pico-8 play session: hold ← + tap ❎

[t = 1 s] hold ← ~1s, tap ❎ ~2×
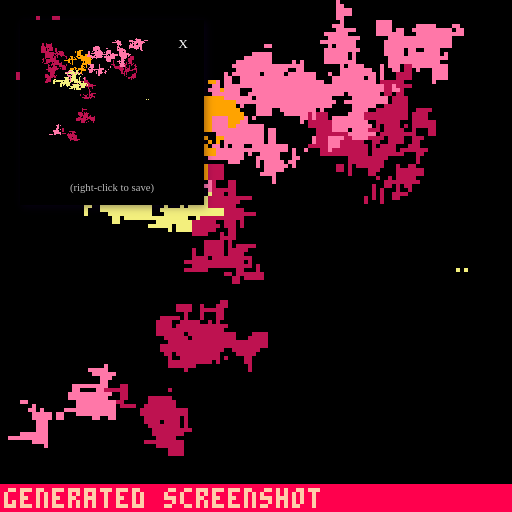
[t = 6 s] hold ← ~6s, tap ❎ ~10×
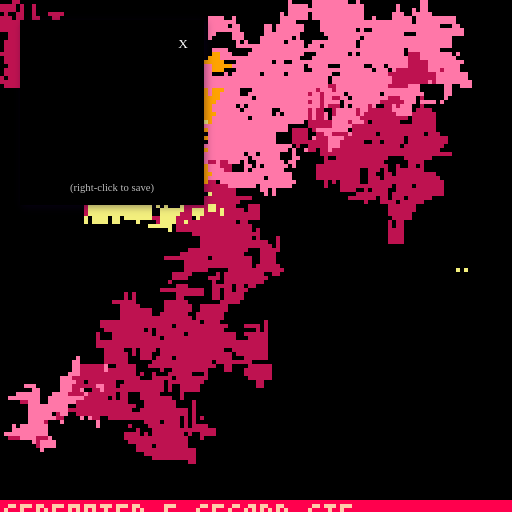
[t = 8 s] hold ← ~8s, tap ❎ ~14×
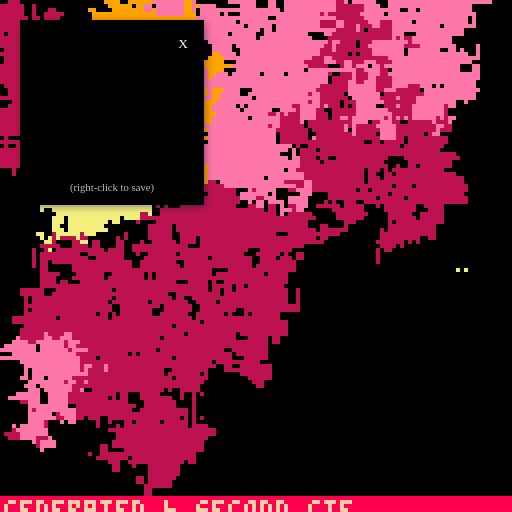

pico-8 cartridge
version 34
__lua__
poke(0x5f54,0x60)
r=rnd
s=r(-1)
c=circ
p=0
xi=0
yi=0
rev_x=0
rev_y=0
cx=0
cy=0
function q()return r(32)-16end
function _init()
--cx=0cy=0
--camera(-cx,-cy)
srand(s)
-- poke(24364,r({0,0,0,5,6,7}))
cls()
pal({q(),q(),q(),q(),q(),0,7},1)
fillp(r({
∧,░,…,█,█,
█,▥,▒,♪,▤
}))
--fillp(∧)
xi=r({12,16,32,32,64})
yi=r({12,16,32,32,64})
while (xi<=16 and yi<=16) do
 if r()>.5 then
  xi=r({12,16,32,32,64})
 else 
  yi=r({12,16,32,32,64})
 end
end

end
_init()

for i=0,16 do
x=rnd(128)
y=rnd(128)
c(x,y,r(10)+1,r(6))
end
::_::

for i=0,1000 do
x=rnd(128)
y=rnd(128)
sspr(x,y,1,1,x+r({-1,0,1}),y+r({-1,0,1}),r({-1,-1,-2,-4,0,1,1,2,4}),r({-1,-1,-2,-4,0,1,1,2,4}))
end
if(r()>0.99)srand(s)
flip()
if(btnp(4))extcmd("screen")
if(btnp(5))extcmd("video")
goto _
__gfx__
00000000000000000000000000000000000000000000000000000000000000000000000000000000000000000000000000000000000000000000000000000000
00000000000000000000000000000000000000000000000000000000000000000000000000000000000000000000000000000000000000000000000000000000
00700700000000000000000000000000000000000000000000000000000000000000000000000000000000000000000000000000000000000000000000000000
00077000000000000000000000000000000000000000000000000000000000000000000000000000000000000000000000000000000000000000000000000000
00077000000000000000000000000000000000000000000000000000000000000000000000000000000000000000000000000000000000000000000000000000
00700700000000000000000000000000000000000000000000000000000000000000000000000000000000000000000000000000000000000000000000000000
